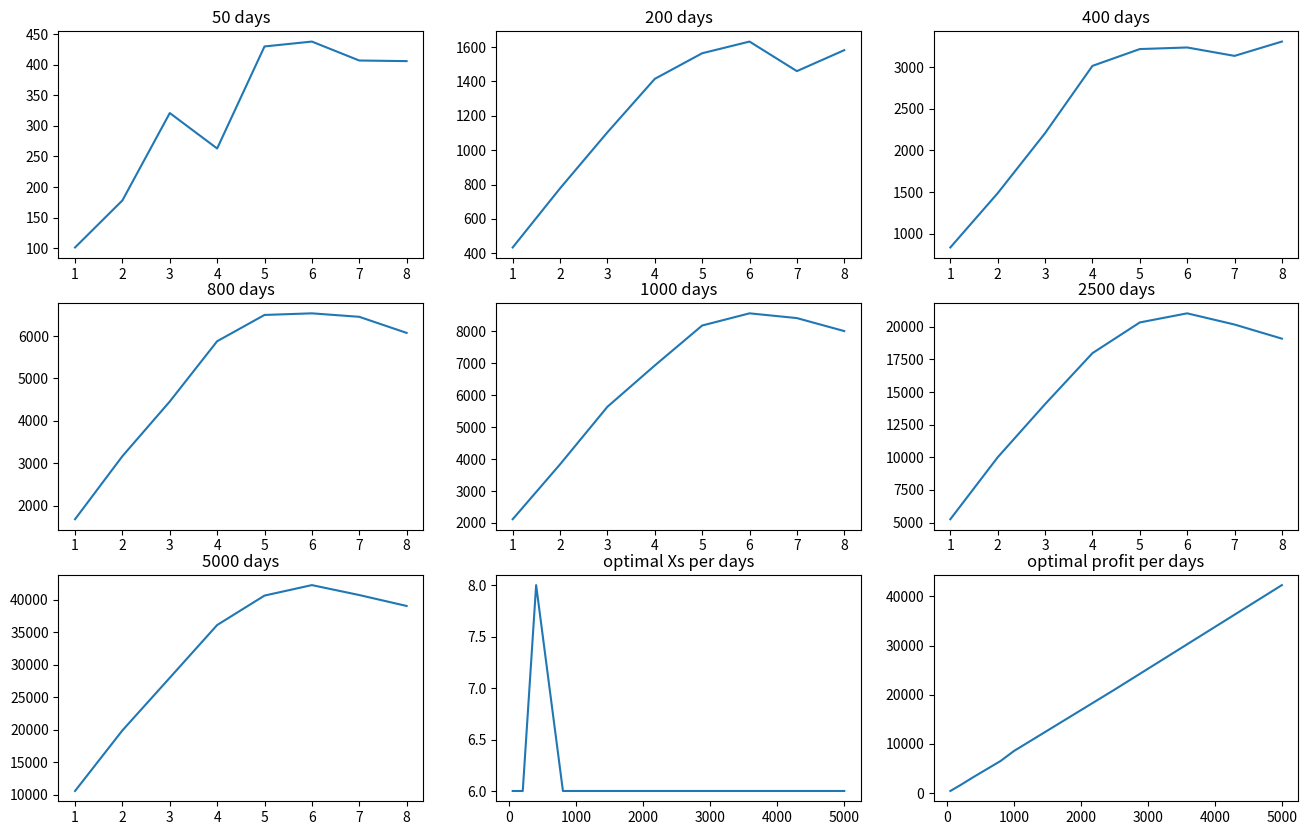

Here is the Python script that generated this plot:
import random as r
import matplotlib.pyplot as plt

# Start Generating Random Variables with uniform interval [0, 1]
random_intervals_and_values = [
    {'start': 0.00, 'end': 0.04, 'value' : 0},
    {'start': 0.05, 'end': 0.14, 'value' : 1},
    {'start': 0.15, 'end': 0.19, 'value' : 2},
    {'start': 0.20, 'end': 0.29, 'value' : 3},
    {'start': 0.30, 'end': 0.44, 'value' : 4},
    {'start': 0.45, 'end': 0.74, 'value' : 5},
    {'start': 0.75, 'end': 0.89, 'value' : 6},
    {'start': 0.90, 'end': 0.94, 'value' : 7},
    {'start': 0.95, 'end': 0.99, 'value' : 8},
]

def generalizeing_numbers():
    random_uniform = r.uniform(0.0,1.0)
    for i in random_intervals_and_values:
        if random_uniform >= i['start'] and random_uniform <= i['end']:
            return i['value']
    return 0
# End Generating Random Variables with uniform interval [0, 1]



Xs=[1, 2, 3, 4, 5, 6, 7, 8]
selling_price = 4.5
old_selling_price = 1.5
cakes_cost = 2

optimal_Xs_per_days = []
optimal_profit_per_days = []


def get_cakes_profit(no_of_days):
    optimal_Xs = 0
    optimal_price  = 0
    total_profit = []

    print ("x","  ","total profit")
    for x in Xs:
        tp = 0
        z = 0

        for i in range(0, no_of_days):

            d = generalizeing_numbers()

            if x <= d :
                z = (selling_price - cakes_cost) * x
            else:
                z = (selling_price - old_selling_price) * d + (old_selling_price - cakes_cost) * x

            tp += z

            if optimal_price < tp :
                optimal_Xs = x
                optimal_price  = tp
                
        print (x,"  ",tp)   
        total_profit.append(tp)

    print('------------------------------------------')
    print('optimal x : ',optimal_Xs,', optimal profit: ',optimal_price , '\n\n')
    optimal_Xs_per_days.append(optimal_Xs)
    optimal_profit_per_days.append(optimal_price)
    return total_profit


fig, all_plt = plt.subplots(3, 3, figsize=(16, 10))

days_test = [50, 200, 400, 800, 1000, 2500, 5000]

for i in range(len(days_test)):
    all_plt[int(i/3), int(i%3)].plot(Xs,get_cakes_profit(days_test[i]))
    all_plt[int(i/3), int(i%3)].title.set_text(str(days_test[i]) + ' days')

all_plt[2, 1].plot(days_test, optimal_Xs_per_days)
all_plt[2, 1].title.set_text('optimal Xs per days')

all_plt[2, 2].plot(days_test, optimal_profit_per_days)
all_plt[2, 2].title.set_text('optimal profit per days')

plt.show()

    